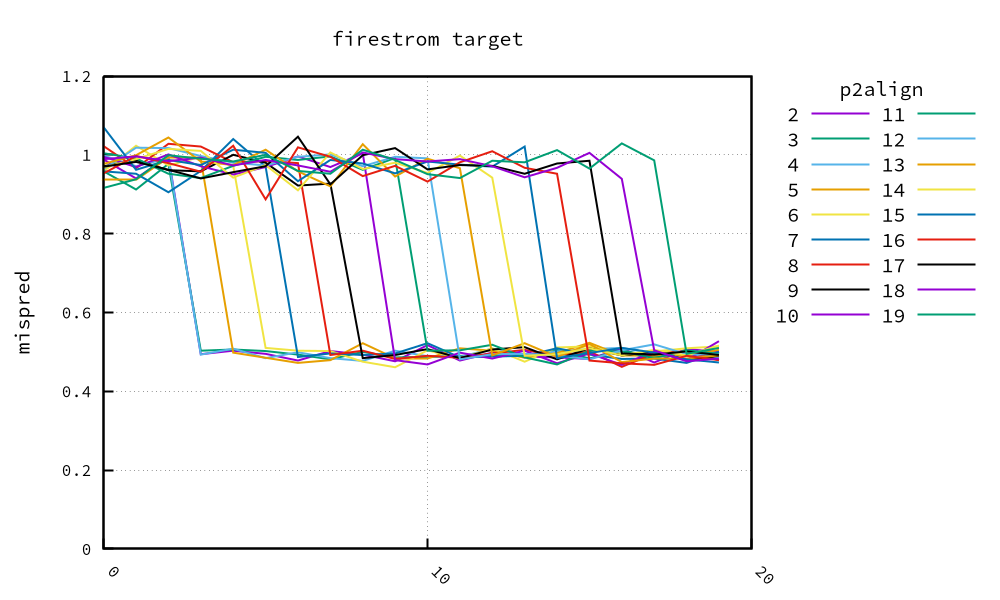

Data behind this chart, as committed beside it:
, 2, 3, 4, 5, 6, 7, 8, 9, 10, 11, 12, 13, 14, 15, 16, 17, 18, 19, 20
0, 0.988, 0.958, 0.998, 0.938, 0.958, 0.958, 1.022, 0.971, 0.995, 1.004, 0.964, 0.977, 0.968, 1.07, 0.953, 0.97, 0.989, 0.916
1, 0.94, 0.912, 0.971, 0.938, 1.023, 0.952, 0.966, 0.987, 0.969, 0.991, 1.018, 0.999, 0.989, 0.962, 0.997, 0.982, 0.996, 0.938
2, 0.996, 0.977, 0.992, 0.993, 0.973, 0.905, 1.028, 0.961, 1.001, 0.952, 1.017, 1.044, 1.015, 0.987, 0.979, 0.962, 0.984, 0.999
3, 0.494, 0.503, 0.493, 0.993, 0.995, 0.959, 1.021, 0.958, 0.971, 0.941, 0.997, 0.983, 1.01, 0.974, 0.957, 0.94, 0.993, 0.99
4, 0.503, 0.506, 0.508, 0.498, 0.972, 1.04, 0.981, 1.0, 0.95, 0.972, 0.98, 0.974, 0.942, 1.013, 1.023, 0.956, 0.973, 0.983
5, 0.495, 0.502, 0.484, 0.485, 0.51, 0.97, 0.984, 0.98, 0.969, 0.995, 0.973, 1.013, 0.974, 1.005, 0.887, 0.971, 0.987, 1.0
6, 0.478, 0.493, 0.499, 0.472, 0.503, 0.487, 0.979, 0.922, 0.996, 0.987, 0.995, 0.958, 0.91, 0.933, 1.019, 1.046, 0.973, 0.959
7, 0.502, 0.481, 0.484, 0.479, 0.502, 0.496, 0.492, 0.927, 0.969, 0.996, 1.001, 0.92, 1.006, 0.987, 0.995, 0.925, 0.957, 0.952
8, 0.493, 0.5, 0.477, 0.522, 0.475, 0.492, 0.503, 0.484, 1.004, 0.962, 0.971, 1.027, 0.964, 0.978, 0.946, 0.999, 1.006, 1.013
9, 0.476, 0.486, 0.503, 0.483, 0.461, 0.496, 0.482, 0.492, 0.479, 0.992, 0.995, 0.945, 0.98, 0.953, 0.972, 1.017, 0.989, 0.987
10, 0.517, 0.487, 0.489, 0.483, 0.504, 0.522, 0.49, 0.507, 0.468, 0.503, 0.991, 0.99, 0.954, 0.983, 0.932, 0.963, 0.983, 0.951
11, 0.478, 0.49, 0.487, 0.509, 0.483, 0.486, 0.485, 0.484, 0.498, 0.504, 0.481, 0.966, 0.998, 0.975, 0.981, 0.974, 0.989, 0.941
12, 0.498, 0.491, 0.508, 0.503, 0.509, 0.488, 0.496, 0.506, 0.483, 0.518, 0.494, 0.491, 0.942, 0.97, 1.009, 0.972, 0.971, 0.985
13, 0.488, 0.489, 0.493, 0.485, 0.475, 0.49, 0.505, 0.512, 0.503, 0.486, 0.495, 0.522, 0.49, 1.021, 0.967, 0.952, 0.943, 0.981
14, 0.486, 0.505, 0.501, 0.497, 0.511, 0.509, 0.49, 0.481, 0.471, 0.468, 0.491, 0.487, 0.494, 0.484, 0.952, 0.978, 0.967, 1.012
15, 0.482, 0.483, 0.507, 0.523, 0.514, 0.493, 0.501, 0.509, 0.496, 0.503, 0.481, 0.52, 0.509, 0.497, 0.478, 0.985, 1.005, 0.965
16, 0.509, 0.504, 0.51, 0.491, 0.494, 0.482, 0.462, 0.491, 0.467, 0.501, 0.504, 0.474, 0.491, 0.51, 0.471, 0.496, 0.939, 1.029
17, 0.473, 0.488, 0.496, 0.491, 0.501, 0.483, 0.496, 0.5, 0.501, 0.484, 0.519, 0.482, 0.505, 0.498, 0.467, 0.493, 0.504, 0.986
18, 0.507, 0.492, 0.491, 0.491, 0.509, 0.472, 0.502, 0.48, 0.479, 0.504, 0.494, 0.482, 0.491, 0.481, 0.49, 0.501, 0.476, 0.495
19, 0.5, 0.496, 0.486, 0.505, 0.514, 0.5, 0.479, 0.49, 0.527, 0.495, 0.493, 0.491, 0.516, 0.473, 0.479, 0.492, 0.483, 0.51
